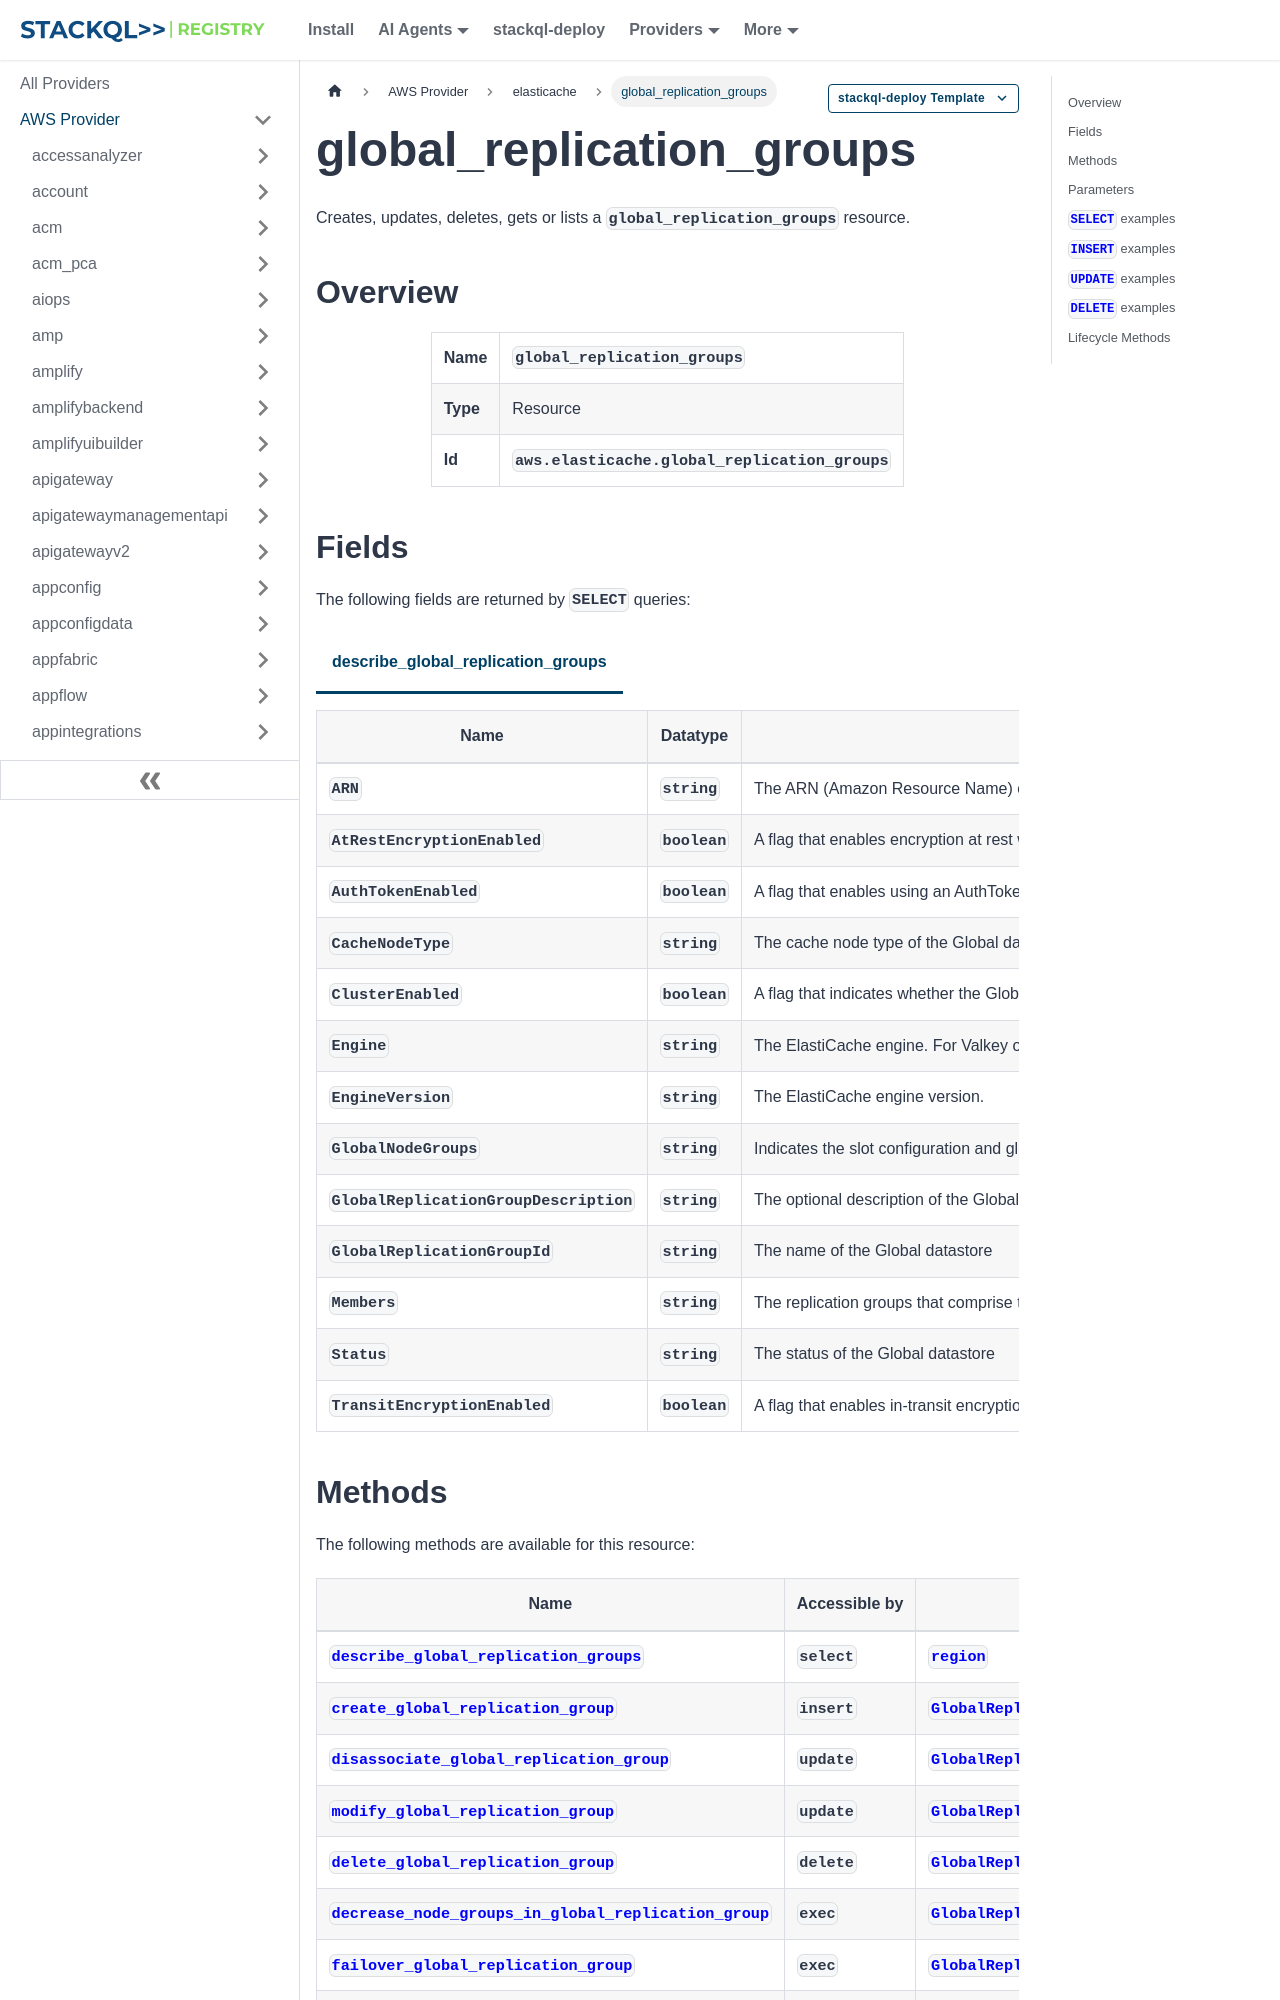

repository: stackql-registry/stackql-provider-aws · page: services/elasticache/global_replication_groups.html · generator: docusaurus

--- 
title: global_replication_groups
hide_title: false
hide_table_of_contents: false
keywords:
  - global_replication_groups
  - elasticache
  - aws
  - infrastructure-as-code
  - configuration-as-data
  - cloud inventory
description: Query, deploy and manage aws resources using SQL
custom_edit_url: null
image: /img/stackql-aws-provider-featured-image.png
---

import CopyableCode from '@site/src/components/CopyableCode/CopyableCode';
import CodeBlock from '@theme/CodeBlock';
import Tabs from '@theme/Tabs';
import TabItem from '@theme/TabItem';

Creates, updates, deletes, gets or lists a <code>global_replication_groups</code> resource.

## Overview
<table><tbody>
<tr><td><b>Name</b></td><td><CopyableCode code="global_replication_groups" /></td></tr>
<tr><td><b>Type</b></td><td>Resource</td></tr>
<tr><td><b>Id</b></td><td><CopyableCode code="aws.elasticache.global_replication_groups" /></td></tr>
</tbody></table>

## Fields

The following fields are returned by `SELECT` queries:

<Tabs
    defaultValue="describe_global_replication_groups"
    values={[
        { label: 'describe_global_replication_groups', value: 'describe_global_replication_groups' }
    ]}
>
<TabItem value="describe_global_replication_groups">

<table>
<thead>
    <tr>
    <th>Name</th>
    <th>Datatype</th>
    <th>Description</th>
    </tr>
</thead>
<tbody>
<tr>
    <td><CopyableCode code="ARN" /></td>
    <td><code>string</code></td>
    <td>The ARN (Amazon Resource Name) of the global replication group.</td>
</tr>
<tr>
    <td><CopyableCode code="AtRestEncryptionEnabled" /></td>
    <td><code>boolean</code></td>
    <td>A flag that enables encryption at rest when set to true. You cannot modify the value of AtRestEncryptionEnabled after the replication group is created. To enable encryption at rest on a replication group you must set AtRestEncryptionEnabled to true when you create the replication group. Required: Only available when creating a replication group in an Amazon VPC using Redis OSS version 3.2.6, 4.x or later.</td>
</tr>
<tr>
    <td><CopyableCode code="AuthTokenEnabled" /></td>
    <td><code>boolean</code></td>
    <td>A flag that enables using an AuthToken (password) when issuing Valkey or Redis OSS commands. Default: false</td>
</tr>
<tr>
    <td><CopyableCode code="CacheNodeType" /></td>
    <td><code>string</code></td>
    <td>The cache node type of the Global datastore</td>
</tr>
<tr>
    <td><CopyableCode code="ClusterEnabled" /></td>
    <td><code>boolean</code></td>
    <td>A flag that indicates whether the Global datastore is cluster enabled.</td>
</tr>
<tr>
    <td><CopyableCode code="Engine" /></td>
    <td><code>string</code></td>
    <td>The ElastiCache engine. For Valkey or Redis OSS only.</td>
</tr>
<tr>
    <td><CopyableCode code="EngineVersion" /></td>
    <td><code>string</code></td>
    <td>The ElastiCache engine version.</td>
</tr>
<tr>
    <td><CopyableCode code="GlobalNodeGroups" /></td>
    <td><code>string</code></td>
    <td>Indicates the slot configuration and global identifier for each slice group.</td>
</tr>
<tr>
    <td><CopyableCode code="GlobalReplicationGroupDescription" /></td>
    <td><code>string</code></td>
    <td>The optional description of the Global datastore</td>
</tr>
<tr>
    <td><CopyableCode code="GlobalReplicationGroupId" /></td>
    <td><code>string</code></td>
    <td>The name of the Global datastore</td>
</tr>
<tr>
    <td><CopyableCode code="Members" /></td>
    <td><code>string</code></td>
    <td>The replication groups that comprise the Global datastore.</td>
</tr>
<tr>
    <td><CopyableCode code="Status" /></td>
    <td><code>string</code></td>
    <td>The status of the Global datastore</td>
</tr>
<tr>
    <td><CopyableCode code="TransitEncryptionEnabled" /></td>
    <td><code>boolean</code></td>
    <td>A flag that enables in-transit encryption when set to true. Required: Only available when creating a replication group in an Amazon VPC using Redis OSS version 3.2.6, 4.x or later.</td>
</tr>
</tbody>
</table>
</TabItem>
</Tabs>
